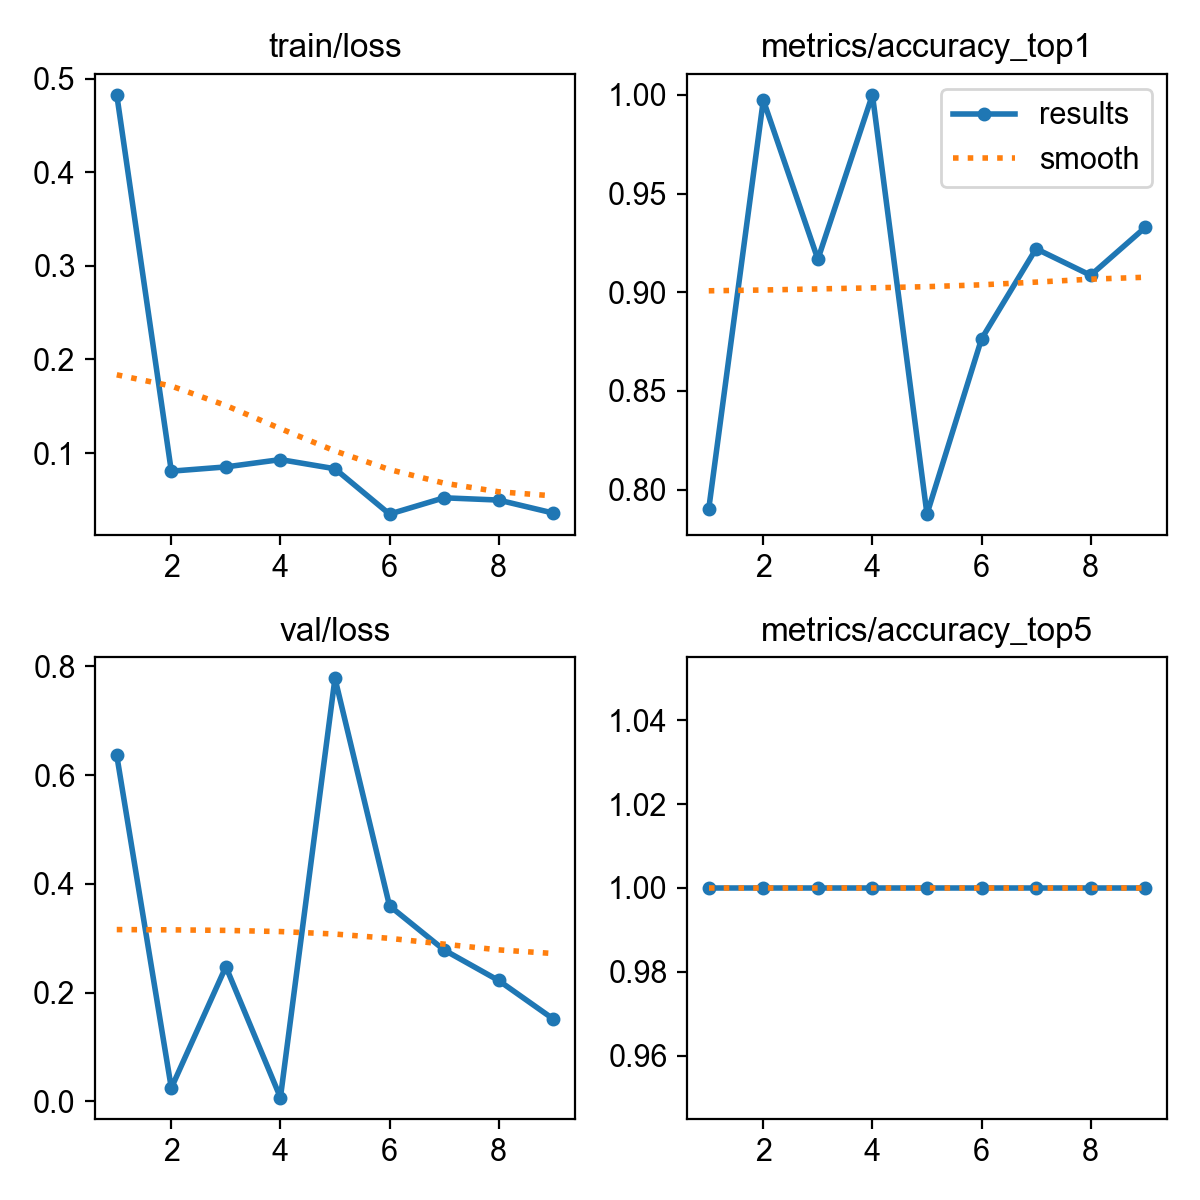

The file beside this chart, header and first rows:
epoch, time, train/loss, metrics/accuracy_top1, metrics/accuracy_top5, val/loss, lr/pg0, lr/pg1, lr/pg2
1, 96.96, 0.4826, 0.7903, 1, 0.6361, 0.0004703, 0.0004703, 0.0004703
2, 186.7, 0.08072, 0.9973, 1, 0.02457, 0.0008998, 0.0008998, 0.0008998
3, 280.1, 0.08527, 0.9167, 1, 0.2477, 0.001282, 0.001282, 0.001282
4, 369.8, 0.09309, 1, 1, 0.00699, 0.001217, 0.001217, 0.001217
5, 458.1, 0.0833, 0.7876, 1, 0.7779, 0.001146, 0.001146, 0.001146
6, 551.4, 0.03489, 0.8763, 1, 0.3595, 0.001075, 0.001075, 0.001075
7, 653, 0.05229, 0.922, 1, 0.2784, 0.001005, 0.001005, 0.001005
8, 746.4, 0.04986, 0.9086, 1, 0.2223, 0.0009339, 0.0009339, 0.0009339
9, 827, 0.036, 0.9328, 1, 0.1516, 0.0008631, 0.0008631, 0.0008631
